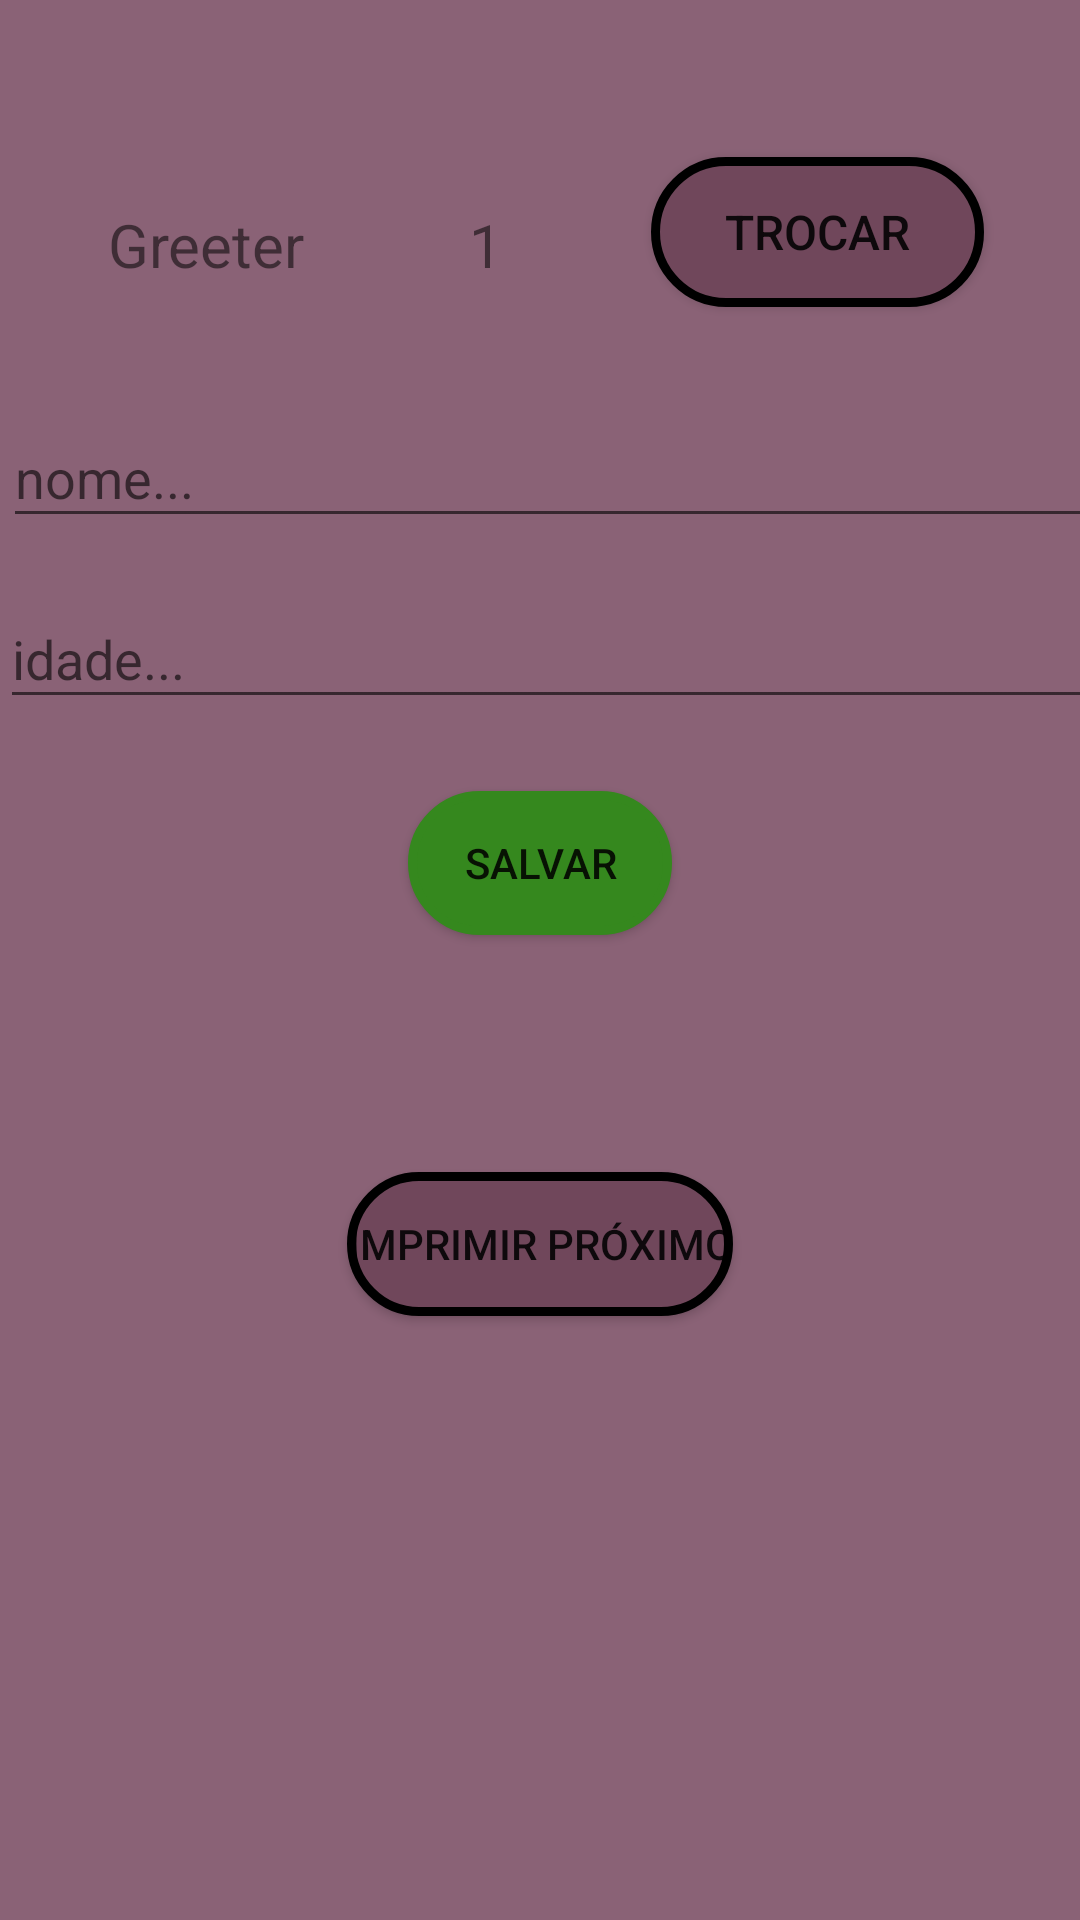

Reconstruct the res/layout file that produces this screen, plus the resources it refers to.
<!-- AndroidManifest.xml: application theme Theme.Atividades -->
<!-- res/layout/activity_greeter2.xml -->
<?xml version="1.0" encoding="utf-8"?>
<androidx.constraintlayout.widget.ConstraintLayout xmlns:android="http://schemas.android.com/apk/res/android"
    xmlns:app="http://schemas.android.com/apk/res-auto"
    xmlns:tools="http://schemas.android.com/tools"
    android:layout_width="match_parent"
    android:layout_height="match_parent"
    android:background="#8A6276"
    tools:context=".Greeter2Activity">

    <TextView
        android:id="@+id/txtGreeter2"
        android:layout_width="wrap_content"
        android:layout_height="wrap_content"
        android:layout_marginStart="36dp"
        android:layout_marginTop="68dp"
        android:text="Greeter"
        android:textSize="20sp"
        app:layout_constraintStart_toStartOf="parent"
        app:layout_constraintTop_toTopOf="parent" />

    <TextView
        android:id="@+id/txtNumGreeter2"
        android:layout_width="7dp"
        android:layout_height="0dp"
        android:text="1"
        android:textSize="20sp"
        app:layout_constraintBottom_toBottomOf="@+id/txtGreeter2"
        app:layout_constraintEnd_toStartOf="@+id/btTrocar"
        app:layout_constraintHorizontal_bias="0.506"
        app:layout_constraintStart_toEndOf="@+id/txtGreeter2"
        app:layout_constraintTop_toTopOf="@+id/txtGreeter2"
        app:layout_constraintVertical_bias="0.0" />

    <Button
        android:id="@+id/btTrocar"
        android:layout_width="111dp"
        android:layout_height="50dp"
        android:layout_marginEnd="32dp"
        android:background="@drawable/botoeshome"
        android:text="Trocar"
        android:textSize="16sp"
        app:layout_constraintBottom_toBottomOf="@+id/txtNumGreeter2"
        app:layout_constraintEnd_toEndOf="parent"
        app:layout_constraintTop_toTopOf="@+id/txtNumGreeter2"
        app:layout_constraintVertical_bias="0.695" />

    <Button
        android:id="@+id/btImprimirProximo"
        android:layout_width="wrap_content"
        android:layout_height="wrap_content"
        android:layout_marginTop="24dp"
        android:background="@drawable/botoeshome"
        android:text="Imprimir próximo"
        app:layout_constraintEnd_toEndOf="parent"
        app:layout_constraintStart_toStartOf="parent"
        app:layout_constraintTop_toBottomOf="@+id/txtAviso" />

    <Button
        android:id="@+id/btSalvar"
        android:layout_width="wrap_content"
        android:layout_height="wrap_content"
        android:layout_marginTop="24dp"
        android:backgroundTint="#35881E"
        android:background="@drawable/botoeshome"
        android:text="Salvar"
        app:layout_constraintEnd_toEndOf="parent"
        app:layout_constraintStart_toStartOf="parent"
        app:layout_constraintTop_toBottomOf="@+id/textInputLayout2" />

    <com.google.android.material.textfield.TextInputLayout
        android:id="@+id/textInputLayout"
        android:layout_width="409dp"
        android:layout_height="wrap_content"
        android:layout_marginStart="1dp"
        android:layout_marginTop="32dp"
        app:layout_constraintStart_toStartOf="parent"
        app:layout_constraintTop_toBottomOf="@+id/txtNumGreeter2">

        <com.google.android.material.textfield.TextInputEditText
            android:id="@+id/txtNome"
            android:layout_width="match_parent"
            android:layout_height="wrap_content"
            android:hint="nome..." />
    </com.google.android.material.textfield.TextInputLayout>

    <com.google.android.material.textfield.TextInputLayout
        android:id="@+id/textInputLayout2"
        android:layout_width="409dp"
        android:layout_height="wrap_content"
        android:layout_marginTop="8dp"
        app:layout_constraintTop_toBottomOf="@+id/textInputLayout"
        tools:layout_editor_absoluteX="1dp">

        <com.google.android.material.textfield.TextInputEditText
            android:id="@+id/txtIdade"
            android:layout_width="match_parent"
            android:layout_height="wrap_content"
            android:hint="idade..." />
    </com.google.android.material.textfield.TextInputLayout>

    <TextView
        android:id="@+id/txtAviso"
        android:layout_width="wrap_content"
        android:layout_height="wrap_content"
        android:layout_marginTop="36dp"
        app:layout_constraintEnd_toEndOf="parent"
        app:layout_constraintHorizontal_bias="0.498"
        app:layout_constraintStart_toStartOf="parent"
        app:layout_constraintTop_toBottomOf="@+id/btSalvar" />
</androidx.constraintlayout.widget.ConstraintLayout>
<!-- resources referenced by this layout -->
<resources>
  <!-- drawable botoeshome (drawable) -->
  <?xml version="1.0" encoding="utf-8"?>
  <selector xmlns:android="http://schemas.android.com/apk/res/android">
      <item>
          <shape android:shape="rectangle">
              <solid android:color="#70475B"/>
              <corners android:radius="50dp"/>
              <stroke android:color="#000000" android:width="3dp"/>
          </shape>
      </item>
  
  </selector>
  <style name="Theme.Atividades" parent="Theme.AppCompat.Light.NoActionBar">
          
          <item name="colorPrimary">@color/purple_500</item>
          <item name="colorPrimaryVariant">@color/purple_700</item>
          <item name="colorOnPrimary">@color/white</item>
          
          <item name="colorSecondary">@color/teal_200</item>
          <item name="colorSecondaryVariant">@color/teal_700</item>
          <item name="colorOnSecondary">@color/black</item>
          
          <item name="android:statusBarColor" tools:targetApi="l">?attr/colorPrimaryVariant</item>
          
      </style>
  <color name="purple_500">#70475B</color>
  <color name="purple_700">#B39F9F</color>
  <color name="white">#FFFFFF</color>
  <color name="teal_200">#E1CDCD</color>
  <color name="teal_700">#675353</color>
  <color name="black">#D58484</color>
</resources>
